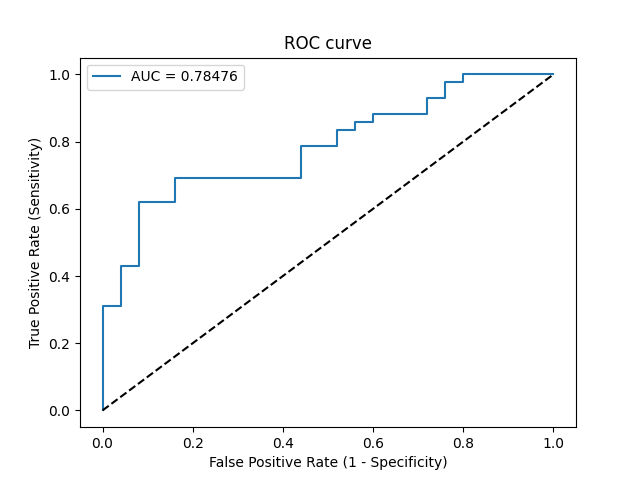

Data behind this chart, as committed beside it:
Threshold, Sensitivity, Specificity, NPV, PPV
inf, 0.0, 1.0, 0.3731, 0
0.9412, 0.02381, 1.0, 0.3788, 1.0
0.8218, 0.3095, 1.0, 0.463, 1.0
0.8178, 0.3095, 0.96, 0.4528, 0.9286
0.754, 0.4286, 0.96, 0.5, 0.9474
0.7492, 0.4286, 0.92, 0.4894, 0.9
0.7131, 0.619, 0.92, 0.5897, 0.9286
0.7002, 0.619, 0.84, 0.5676, 0.8667
0.6893, 0.6905, 0.84, 0.6176, 0.8788
0.646, 0.6905, 0.56, 0.5185, 0.725
0.6358, 0.7857, 0.56, 0.6087, 0.75
0.633, 0.7857, 0.48, 0.5714, 0.7174
0.6286, 0.8333, 0.48, 0.6316, 0.7292
0.6213, 0.8333, 0.44, 0.6111, 0.7143
0.6212, 0.8571, 0.44, 0.6471, 0.72
0.6164, 0.8571, 0.4, 0.625, 0.7059
0.6136, 0.881, 0.4, 0.6667, 0.7115
0.6054, 0.881, 0.28, 0.5833, 0.6727
0.6025, 0.9286, 0.28, 0.7, 0.6842
0.5953, 0.9286, 0.24, 0.6667, 0.6724
0.5925, 0.9762, 0.24, 0.8571, 0.6833
0.586, 0.9762, 0.2, 0.8333, 0.6721
0.5772, 1.0, 0.2, 1.0, 0.6774
0.5471, 1.0, 0.0, 0, 0.6269
